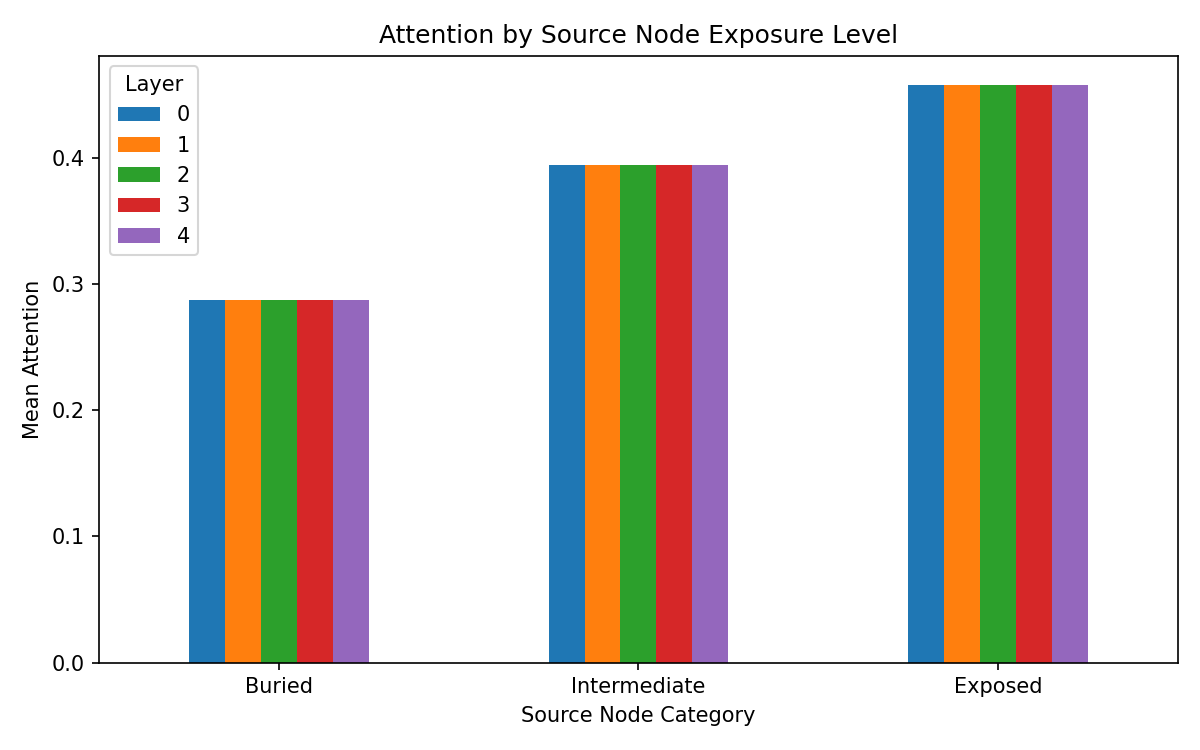

Data behind this chart, as committed beside it:
layer, source_category, mean_attention, std_attention, n_edges
0, Buried, 0.2875, 0.2907, 135439
0, Intermediate, 0.3946, 0.3258, 90928
0, Exposed, 0.458, 0.3238, 59676
1, Buried, 0.2875, 0.2907, 135439
1, Intermediate, 0.3946, 0.3258, 90928
1, Exposed, 0.458, 0.3238, 59676
2, Buried, 0.2875, 0.2907, 135439
2, Intermediate, 0.3946, 0.3258, 90928
2, Exposed, 0.458, 0.3238, 59676
3, Buried, 0.2875, 0.2907, 135439
3, Intermediate, 0.3946, 0.3258, 90928
3, Exposed, 0.458, 0.3238, 59676
4, Buried, 0.2875, 0.2907, 135439
4, Intermediate, 0.3946, 0.3258, 90928
4, Exposed, 0.458, 0.3238, 59676
